Image classification data set "dataset_structured_9kelas" (adlinabil/Klasifikasi-CNN- on GitHub). Class labels (6): coral, crab, fish, seal, shark, turtle.

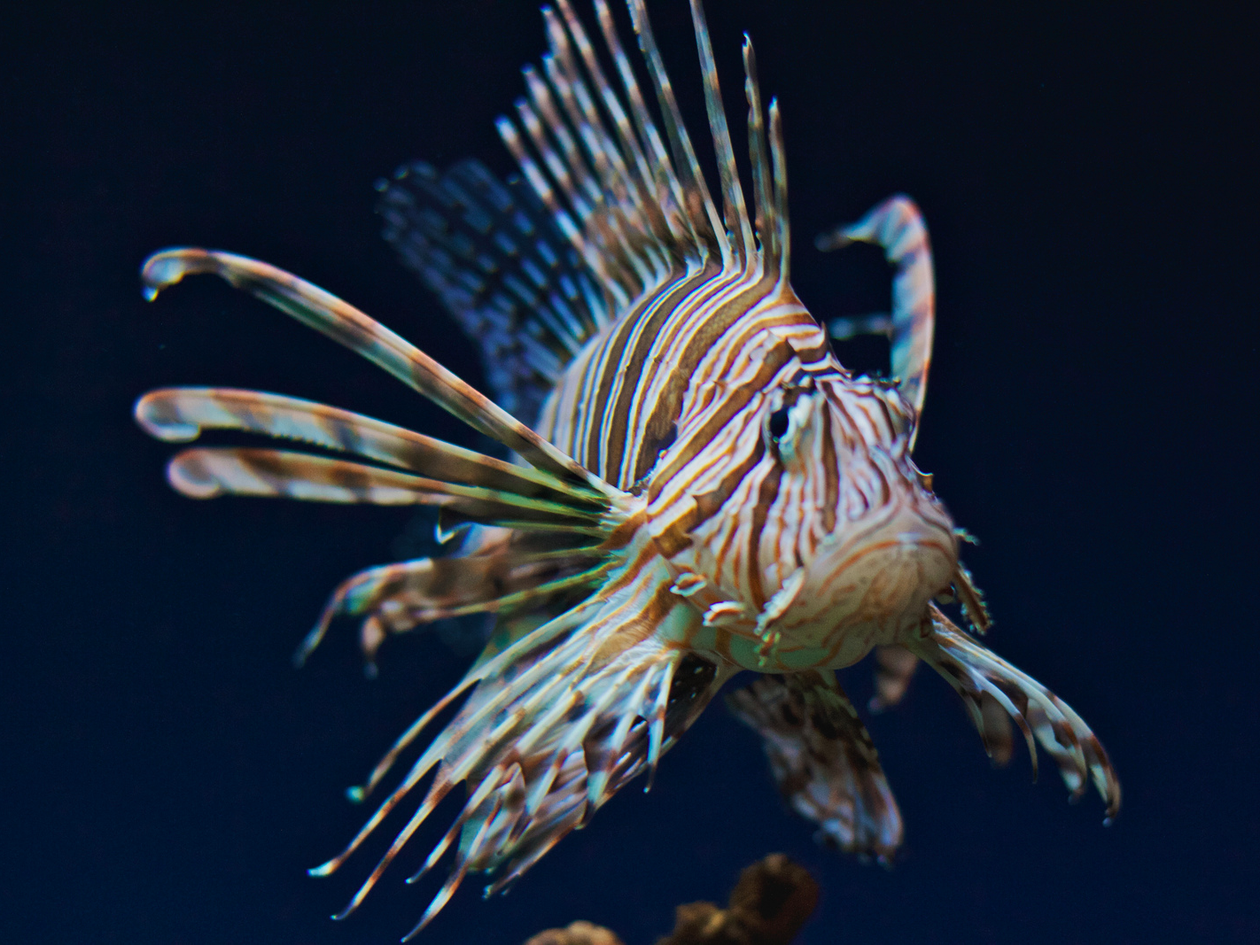
Label: fish

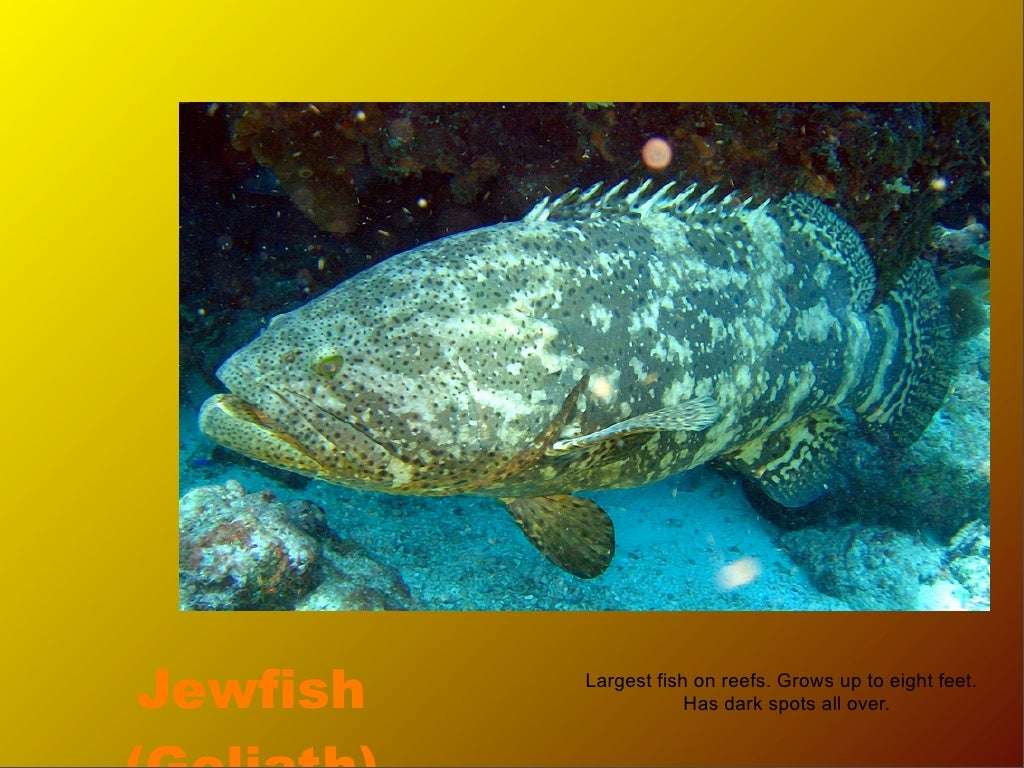
Label: fish

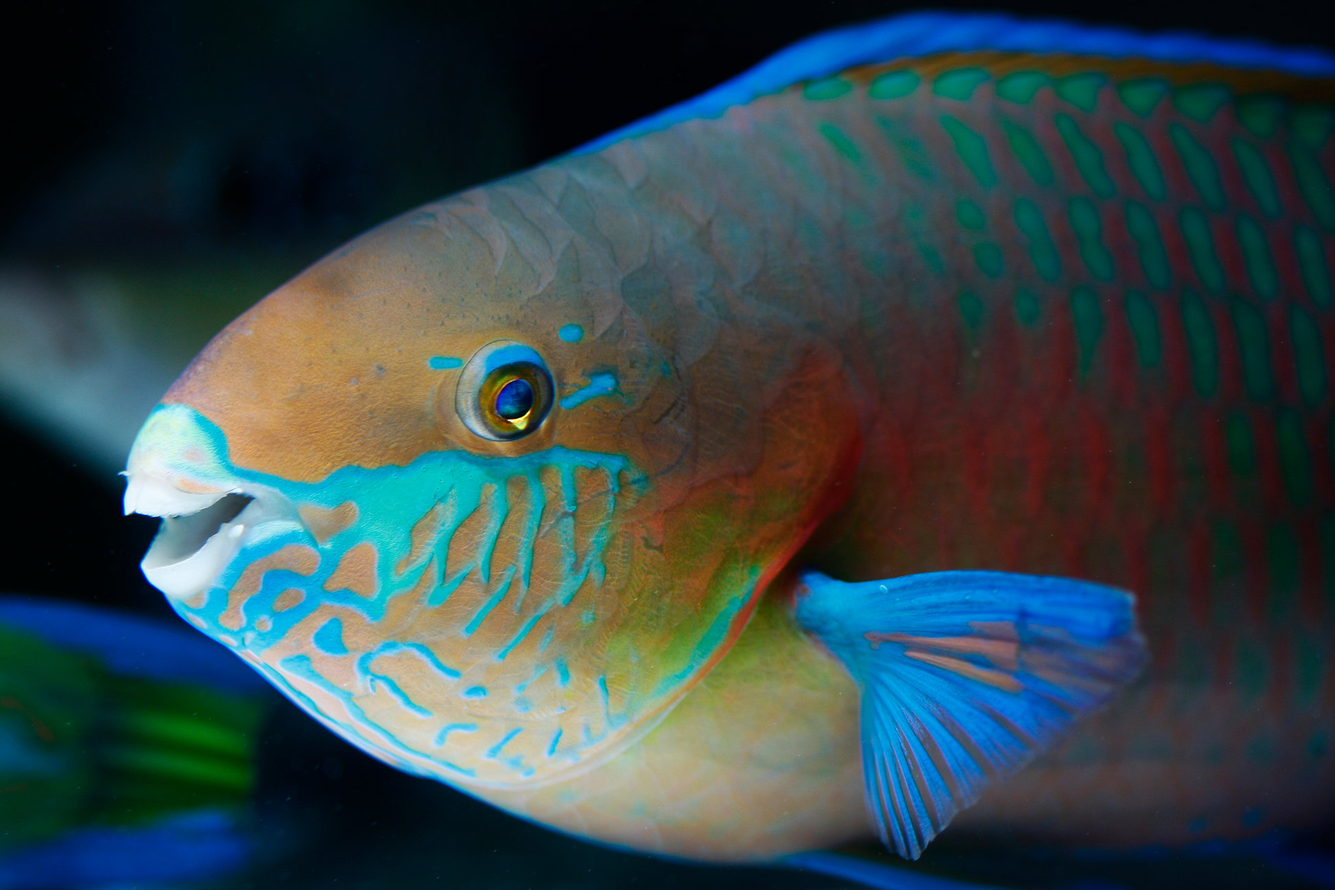
Label: fish

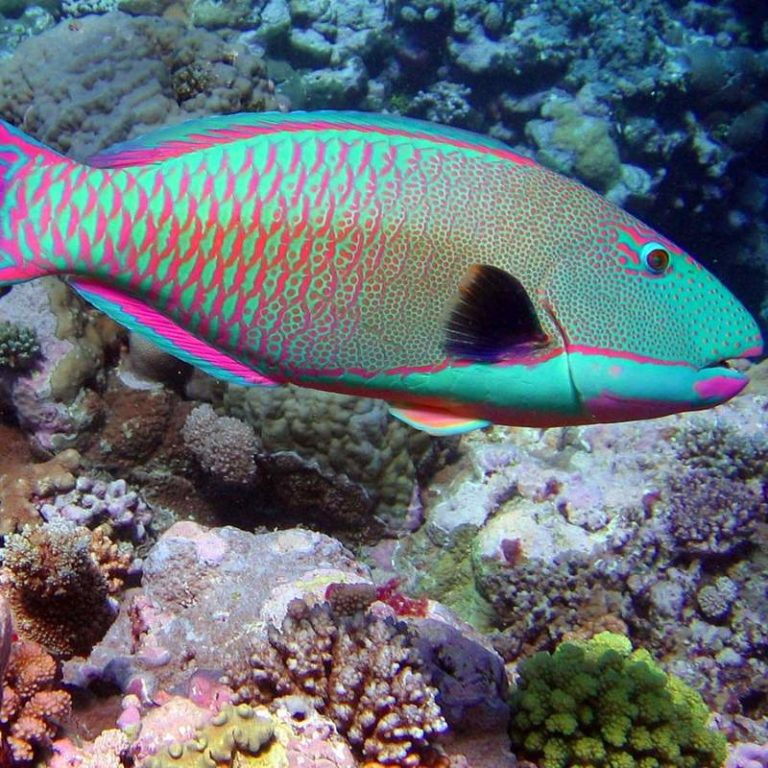
Label: fish

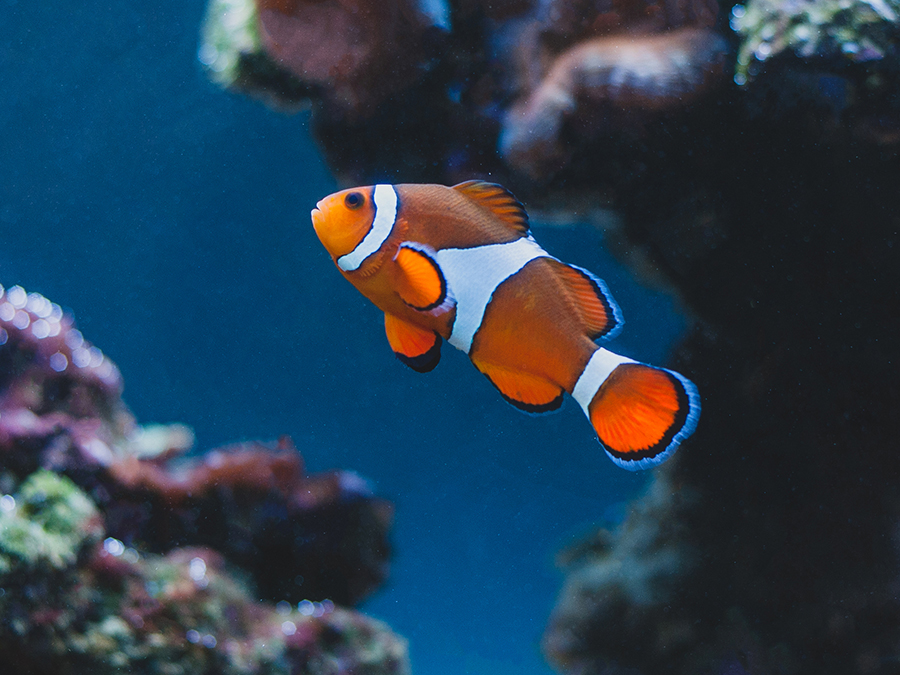
Label: fish
